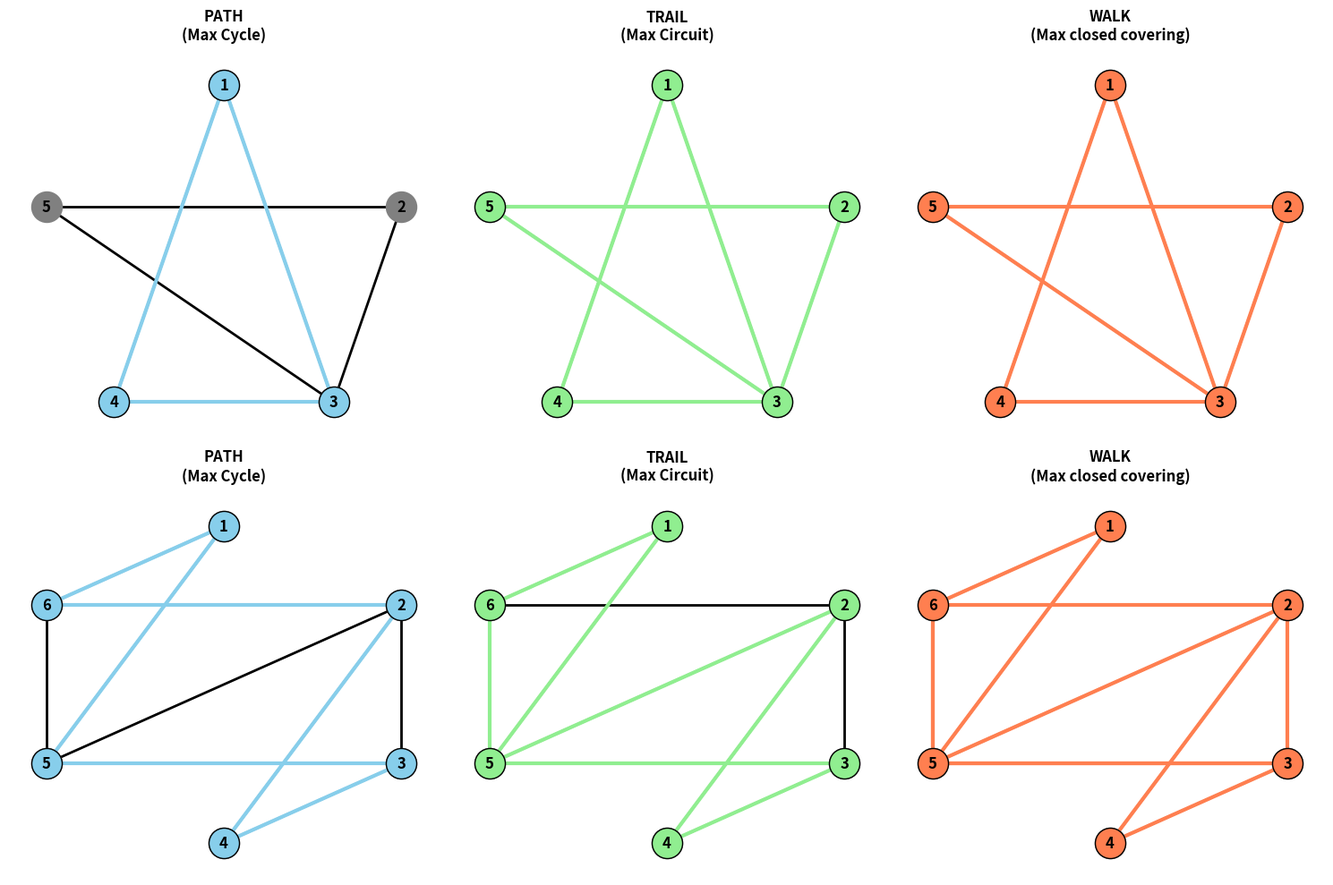

Python code for this plot:
import matplotlib.pyplot as plt
import networkx as nx
import math

def get_edges_from_path(path):
    return [tuple(sorted((path[i], path[i + 1]))) for i in range(len(path) - 1)]

def find_max_closed_trail(G):
    global_max_trail = []
    for start_node in G.nodes():
        stack = [(start_node, [], set())]
        while stack:
            curr, path, used_edges = stack.pop()
            if curr == start_node and len(path) > len(global_max_trail):
                global_max_trail = path + [start_node]
            for neighbor in G.neighbors(curr):
                edge = tuple(sorted((curr, neighbor)))
                if edge not in used_edges:
                    new_used = used_edges.copy()
                    new_used.add(edge)
                    stack.append((neighbor, path + [curr], new_used))
    return global_max_trail

def plot_substructure(ax, G, pos, nodes, edges, color, title, is_walk=False):
    nx.draw_networkx_nodes(G, pos, ax=ax, node_color='grey', node_size=600)
    nx.draw_networkx_edges(G, pos, ax=ax, edge_color='black', width=2)
    if nodes:
        nx.draw_networkx_nodes(G, pos, ax=ax, nodelist=set(nodes),
                               node_color=color, node_size=600, edgecolors='black')
        if not is_walk:
            nx.draw_networkx_edges(G, pos, ax=ax, edgelist=edges, edge_color=color, width=3)
        else:
            edge_counts = {}
            for edge in edges:
                edge_counts[edge] = edge_counts.get(edge, 0) + 1
            for edge, count in edge_counts.items():
                if count == 1:
                    nx.draw_networkx_edges(G, pos, ax=ax, edgelist=[edge], edge_color=color, width=3)
                else:
                    for i in range(count):
                        rad = 0.2 * (i + 1)
                        nx.draw_networkx_edges(G, pos, ax=ax, edgelist=[edge],
                                               edge_color=color, width=3,
                                               connectionstyle=f"arc3,rad={rad}")

    nx.draw_networkx_labels(G, pos, ax=ax, font_weight='bold')
    ax.set_title(title, fontweight='bold', pad=10)
    ax.axis('off')

G1 = nx.Graph([(1, 3), (1, 4), (2, 3), (2, 5), (3, 4), (3, 5)])
G2 = nx.Graph([(1, 5), (1, 6), (2, 3), (2, 4), (2, 5), (2, 6), (3, 4), (3, 5), (5, 6)])

graphs = [G1, G2]
fig, axes = plt.subplots(2, 3, figsize=(15, 10))

for i, G in enumerate(graphs):
    print(f"=== GRAPH {i + 1} RESULTS ===")

    # Sort nodes numerically and calculate circular coordinates starting from the top
    sorted_nodes = sorted(list(G.nodes()))
    n = len(sorted_nodes)
    pos = {}
    for idx, node in enumerate(sorted_nodes):
        angle = math.pi / 2 - (2 * math.pi * idx / n)
        pos[node] = (math.cos(angle), math.sin(angle))

    # --- PATH (Max Cycle) ---
    cycles = list(nx.simple_cycles(G.to_directed()))
    max_cyc = max([c for c in cycles if len(c) > 2], key=len) + [max([c for c in cycles if len(c) > 2], key=len)[0]]
    plot_substructure(axes[i, 0], G, pos, max_cyc, get_edges_from_path(max_cyc), 'skyblue', "PATH\n(Max Cycle)")
    print(f"Max Cycle (Path):       {' -> '.join(map(str, max_cyc))}")

    # --- TRAIL (Max Circuit) ---
    trail = find_max_closed_trail(G)
    plot_substructure(axes[i, 1], G, pos, trail, get_edges_from_path(trail), 'lightgreen', "TRAIL\n(Max Circuit)")
    print(f"Max Circuit (Trail):    {' -> '.join(map(str, trail))}")

    # --- WALK (Max closed covering) ---
    walk_edges = list(nx.eulerian_circuit(nx.eulerize(G)))
    walk_nodes = [u for u, v in walk_edges] + [walk_edges[-1][1]]
    plot_substructure(axes[i, 2], G, pos, walk_nodes, walk_edges, 'coral', "WALK\n(Max closed covering)", is_walk=True)
    print(f"Max Closed Walk:    {' -> '.join(map(str, walk_nodes))}\n")

plt.tight_layout()
plt.show()
